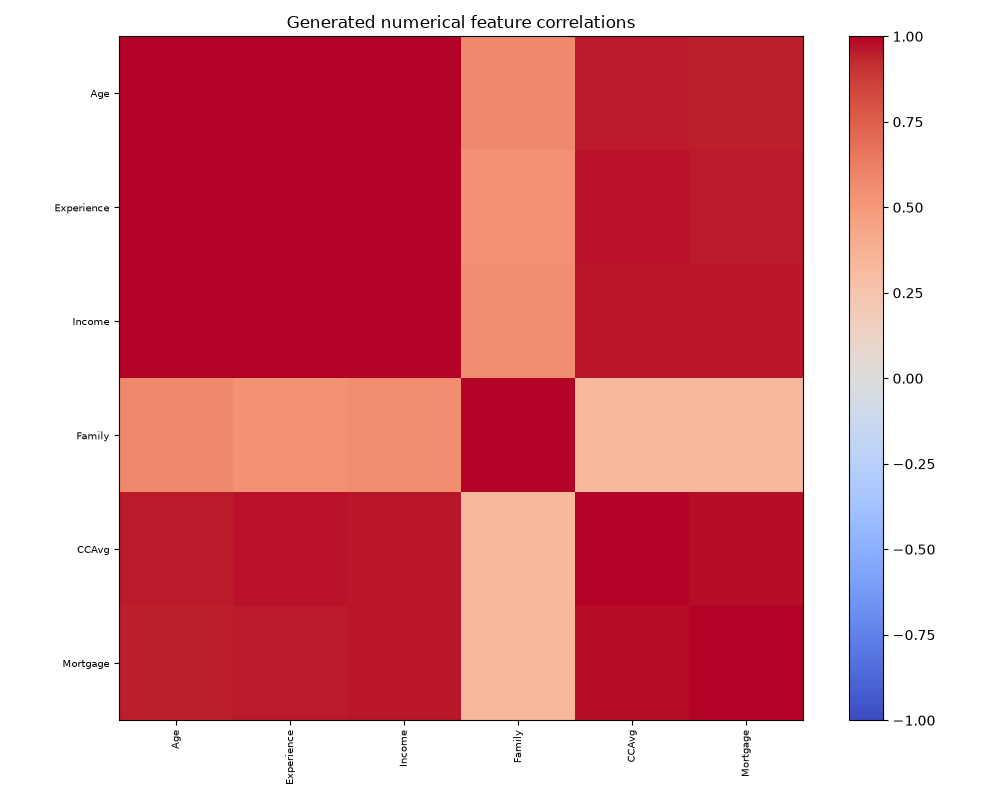

The table this chart was drawn from, first rows:
, Age, Experience, Income, Family, CCAvg, Mortgage
Age, 1.0, 0.9982, 0.9949, 0.5767, 0.958, 0.9464
Experience, 0.9982, 1.0, 0.9943, 0.5376, 0.9712, 0.9564
Income, 0.9949, 0.9943, 1.0, 0.5491, 0.9614, 0.9645
Family, 0.5767, 0.5376, 0.5491, 1.0, 0.3225, 0.3214
CCAvg, 0.958, 0.9712, 0.9614, 0.3225, 1.0, 0.983
Mortgage, 0.9464, 0.9564, 0.9645, 0.3214, 0.983, 1.0
